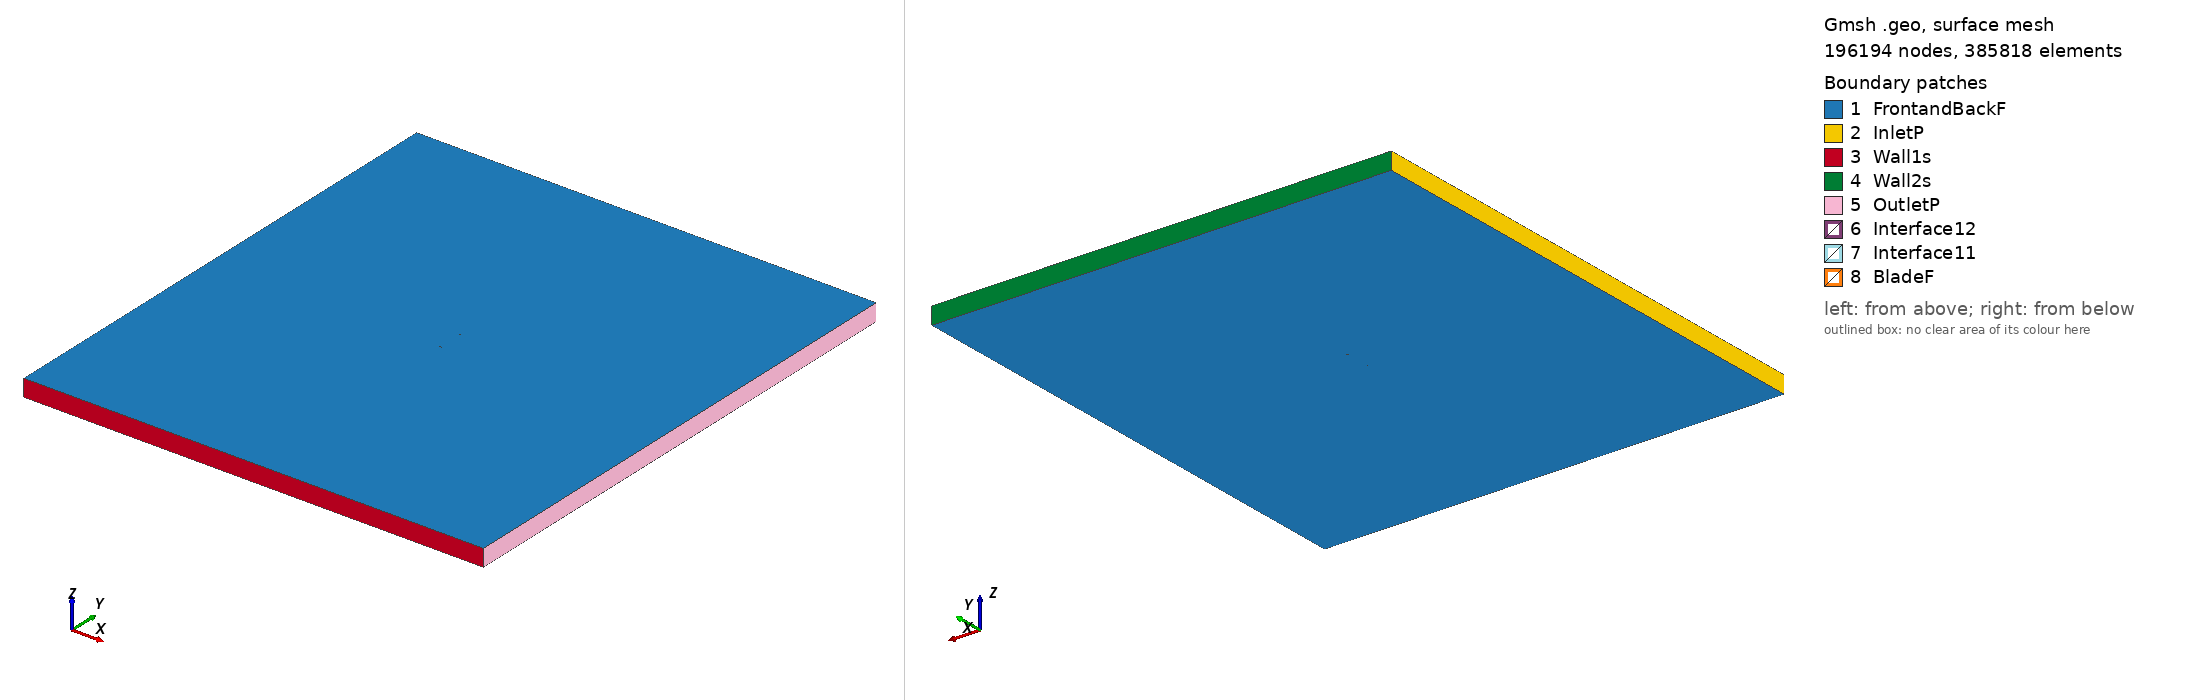

Gmsh geometry script, surface-meshed: 196194 nodes, 385818 surface elements. Boundary patches (legend numbers): 1 FrontandBackF, 2 InletP, 3 Wall1s, 4 Wall2s, 5 OutletP, 6 Interface12, 7 Interface11, 8 BladeF. Left view from above one corner, right view from below the opposite corner. Legend entries are the model's physical surfaces. The drawing asked Gmsh for element sizes between 1% and 20% of the model's largest extent; the script's own settings can give other sizes.

=== goe331_tsr_1.3342_aoa_-1.4587.geo (drawn) ===
SetFactory("OpenCASCADE");

Point(1) = {0.075014, 0.748490, 0, 1.0};
Point(2) = {0.071439, 0.747302, 0, 1.0};
Point(3) = {0.063772, 0.744729, 0, 1.0};
Point(4) = {0.048427, 0.740373, 0, 1.0};
Point(5) = {0.033076, 0.736339, 0, 1.0};
Point(6) = {0.017716, 0.732921, 0, 1.0};
Point(7) = {0.002341, 0.730474, 0, 1.0};
Point(8) = {-0.013050, 0.728999, 0, 1.0};
Point(9) = {-0.028459, 0.728663, 0, 1.0};
Point(10) = {-0.043884, 0.729422, 0, 1.0};
Point(11) = {-0.051613, 0.730764, 0, 1.0};
Point(12) = {-0.059356, 0.733156, 0, 1.0};
Point(13) = {-0.063236, 0.734774, 0, 1.0};
Point(14) = {-0.067122, 0.736917, 0, 1.0};
Point(15) = {-0.071020, 0.739722, 0, 1.0};
Point(16) = {-0.072976, 0.741572, 0, 1.0};
Point(17) = {-0.074976, 0.746165, 0, 1.0};
Point(18) = {-0.073075, 0.747891, 0, 1.0};
Point(19) = {-0.071145, 0.747598, 0, 1.0};
Point(20) = {-0.067282, 0.746995, 0, 1.0};
Point(21) = {-0.063421, 0.746485, 0, 1.0};
Point(22) = {-0.059561, 0.746100, 0, 1.0};
Point(23) = {-0.051845, 0.745513, 0, 1.0};
Point(24) = {-0.044132, 0.745187, 0, 1.0};
Point(25) = {-0.028716, 0.745060, 0, 1.0};
Point(26) = {-0.013306, 0.745302, 0, 1.0};
Point(27) = {0.002099, 0.745792, 0, 1.0};
Point(28) = {0.017503, 0.746451, 0, 1.0};
Point(29) = {0.032903, 0.747341, 0, 1.0};
Point(30) = {0.048302, 0.748247, 0, 1.0};
Point(31) = {0.063701, 0.749229, 0, 1.0};
Point(32) = {0.071399, 0.749752, 0, 1.0};
Point(33) = {0.074975, 0.750000, 0, 1.0};
Point(34) = {-0.075014, -0.748490, 0, 1.0};
Point(35) = {-0.071439, -0.747302, 0, 1.0};
Point(36) = {-0.063772, -0.744729, 0, 1.0};
Point(37) = {-0.048427, -0.740373, 0, 1.0};
Point(38) = {-0.033076, -0.736339, 0, 1.0};
Point(39) = {-0.017716, -0.732921, 0, 1.0};
Point(40) = {-0.002341, -0.730474, 0, 1.0};
Point(41) = {0.013050, -0.728999, 0, 1.0};
Point(42) = {0.028459, -0.728663, 0, 1.0};
Point(43) = {0.043884, -0.729422, 0, 1.0};
Point(44) = {0.051613, -0.730764, 0, 1.0};
Point(45) = {0.059356, -0.733156, 0, 1.0};
Point(46) = {0.063236, -0.734774, 0, 1.0};
Point(47) = {0.067122, -0.736917, 0, 1.0};
Point(48) = {0.071020, -0.739722, 0, 1.0};
Point(49) = {0.072976, -0.741572, 0, 1.0};
Point(50) = {0.074976, -0.746165, 0, 1.0};
Point(51) = {0.073075, -0.747891, 0, 1.0};
Point(52) = {0.071145, -0.747598, 0, 1.0};
Point(53) = {0.067282, -0.746995, 0, 1.0};
Point(54) = {0.063421, -0.746485, 0, 1.0};
Point(55) = {0.059561, -0.746100, 0, 1.0};
Point(56) = {0.051845, -0.745513, 0, 1.0};
Point(57) = {0.044132, -0.745187, 0, 1.0};
Point(58) = {0.028716, -0.745060, 0, 1.0};
Point(59) = {0.013306, -0.745302, 0, 1.0};
Point(60) = {-0.002099, -0.745792, 0, 1.0};
Point(61) = {-0.017503, -0.746451, 0, 1.0};
Point(62) = {-0.032903, -0.747341, 0, 1.0};
Point(63) = {-0.048302, -0.748247, 0, 1.0};
Point(64) = {-0.063701, -0.749229, 0, 1.0};
Point(65) = {-0.071399, -0.749752, 0, 1.0};
Point(66) = {-0.074975, -0.750000, 0, 1.0};

// Lines: first blade (splines 1-4)
Spline(1) = {1:33};
Spline(2) = {33,1};

// Lines: second blade (splines 5-8)
Spline(3) = {34:66};
Spline(4) = {66,34};

// Outer domain (points 20001-4 and lines)
Point(67) = {-13.50000000, -15.00000000, 0, 1.0};
Point(68) = {-13.50000000, 15.00000000, 0, 1.0};
Point(69) = {13.50000000, 15.00000000, 0, 1.0};
Point(70) = {13.50000000, -15.00000000, 0, 1.0};
Line(11) = {67, 68};
Line(12) = {68, 69};
Line(13) = {69, 70};
Line(14) = {67, 70};

// Interface (between moving and stationary domain) (circles)
Circle(9) = {0, 0, 0, 0.80000000, 0, 2*Pi};
Circle(10) = {0, 0, 0, 0.80000000, 0, 2*Pi};

// Loops collect Lines/Splines/etc (blade1, blade2, domain, first circle)
Line Loop(1) = {1:2};
Line Loop(2) = {3:4};
Line Loop(3) = {11,12,13,-14};
Line Loop(4) = {9};

// BooleanDifference cuts out the circle/interface from the domain
Plane Surface(1) = {3};
Plane Surface(2) = {4};
BooleanDifference{ Surface{1}; Delete;}{ Surface{2}; Delete;}

// This one cuts out the blades from the inner circle/interface
Line Loop(6) = {10};
Plane Surface(5) = {6};
Plane Surface(6) = {1};
Plane Surface(7) = {2};
BooleanDifference{ Surface{5}; Delete;}{ Surface{6,7}; Delete;}

// extrude to 3rd dimension
Extrude {0, 0, 1} {Surface{1}; Surface{5}; Layers{1}; Recombine;}

// Physical Surfaces are the named boundaries (patches)
Physical Surface("Interface11") = {12};
Physical Surface("Interface12") = {10};

// sides of domain
Physical Surface("InletP") = {6};
Physical Surface("OutletP") = {9};

// top and bottom of domain
Physical Surface("Wall1s") = {7};
Physical Surface("Wall2s") = {8};

// Check FrontandBackF by ensuring there is nothing in the 3rd dimension
Physical Surface("FrontandBackF") = {1,11,5,17};
Physical Surface("BladeF") = {13:16};
Physical Volume("Turbine") = {2};
Physical Volume("Farfield") = {1};

// settings for airfoil boundary layer
Field[1] = BoundaryLayer;
Field[1].EdgesList = {1:4};
Field[1].hwall_n = 1e-3;
Field[1].thickness = 1.5e-2;
Field[1].ratio = 1.05;
Field[1].Quads = 1;
BoundaryLayer Field = 1;

// control points for mesh (blade and interface)
// floor((arc length / 1.5mm)/ 2) -> Transfinite Line
Transfinite Line {1,3} = 103 Using Progression 1;
Transfinite Line {2,4} = 2 Using Progression 1;
Transfinite Line {9, 15} = 800 Using Progression 1;

// For more information on gmsh syntax, visit http://gmsh.info/doc/texinfo/gmsh.html
